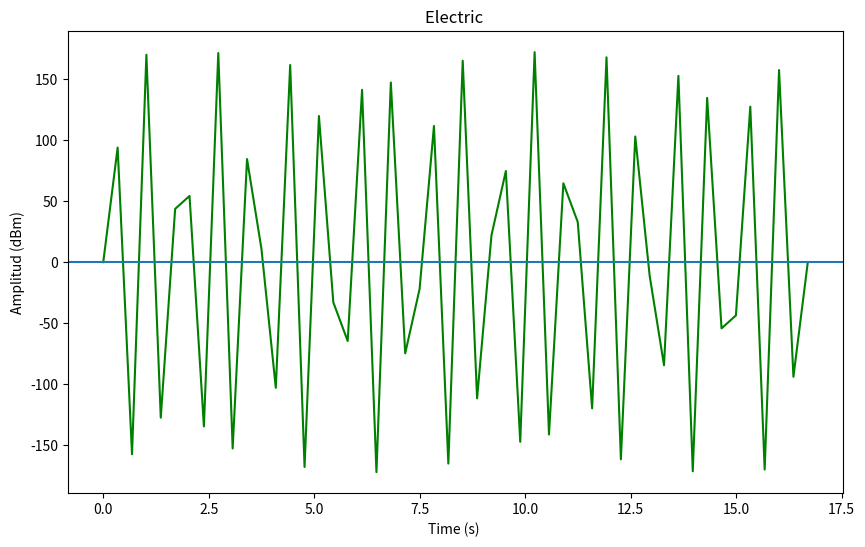

Generate this figure with matplotlib:
# -*- coding: utf-8 -*-
"""EJERCICIO 30/09 - LONGITUD DE ONDA .ipynb

Automatically generated by Colab.

Original file is located at
    https://colab.research.google.com/<link-removed>
"""

import numpy as np
import matplotlib.pyplot as plt

F = 60                                 # frecuencia
A = 170                                # amplitud
T = 1/60                               # periodo
c = 300000                             # Velocidad de la luz en km/
V = 0.9 * c

L = V * T                              # formula para lambda
print(f"λ = {np.round(L,0)} Km")
print(f"λ = {int(L)} km ")             # valor en entero

import numpy as np
import matplotlib.pyplot as plt

A = 172
F = 500
T = 1/60
t = np.round(T*1000,1)                                 #redondeo del tiempo a una cifra
x = np.linspace(0,t,50)

y = A * np.sin(2 *np.pi * F * x )
rms = np.sqrt(np.mean(np.square(y)))
                                                       # print(f"rms {np.round(rms,0)} ")
print(f"{int(rms)} v")

plt.figure(figsize=(10,6))
                                       #valor del rms en int
plt.plot(x,y,'g')
plt.axhline()
plt.xlabel("Time (s) ")
plt.ylabel("Amplitud (dBm)")
plt.title("Electric ")
plt.show();